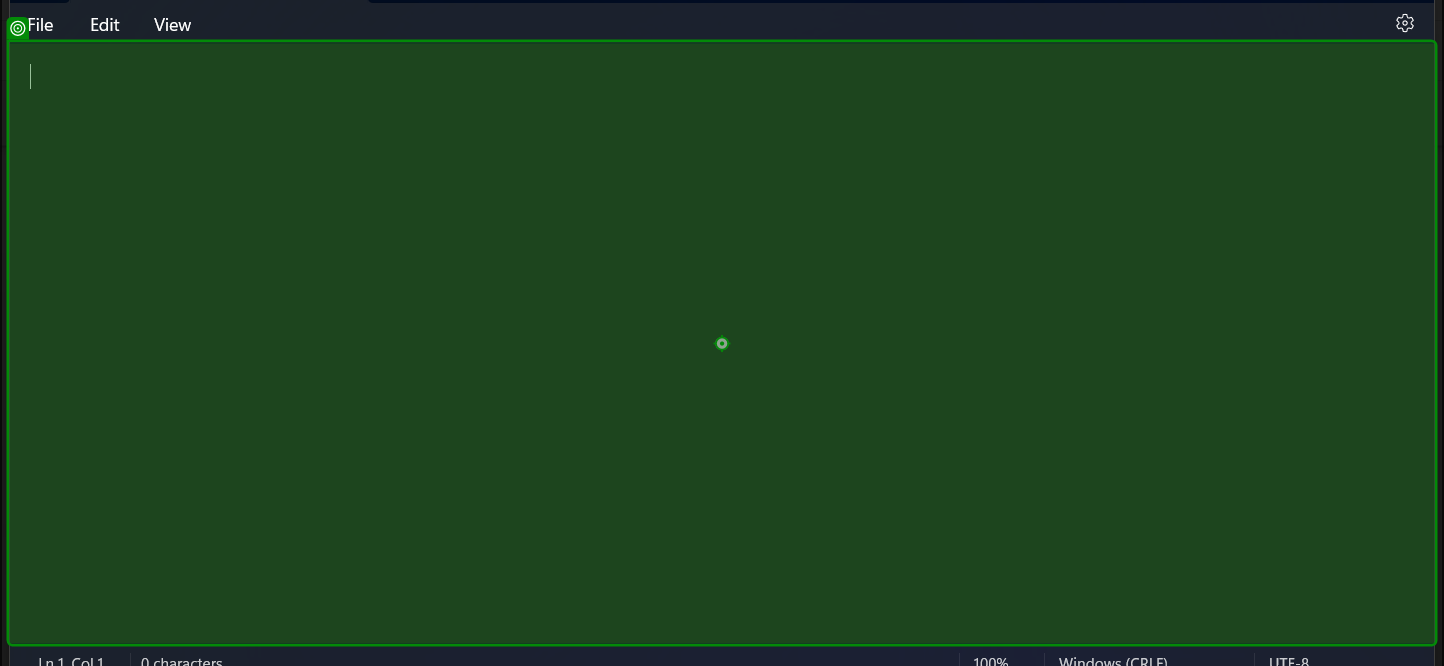
Workflow: Main

Step 1: type "[email+"  "+phone]" into the element in window 'Untitled - Notepad' (notepad.exe)
